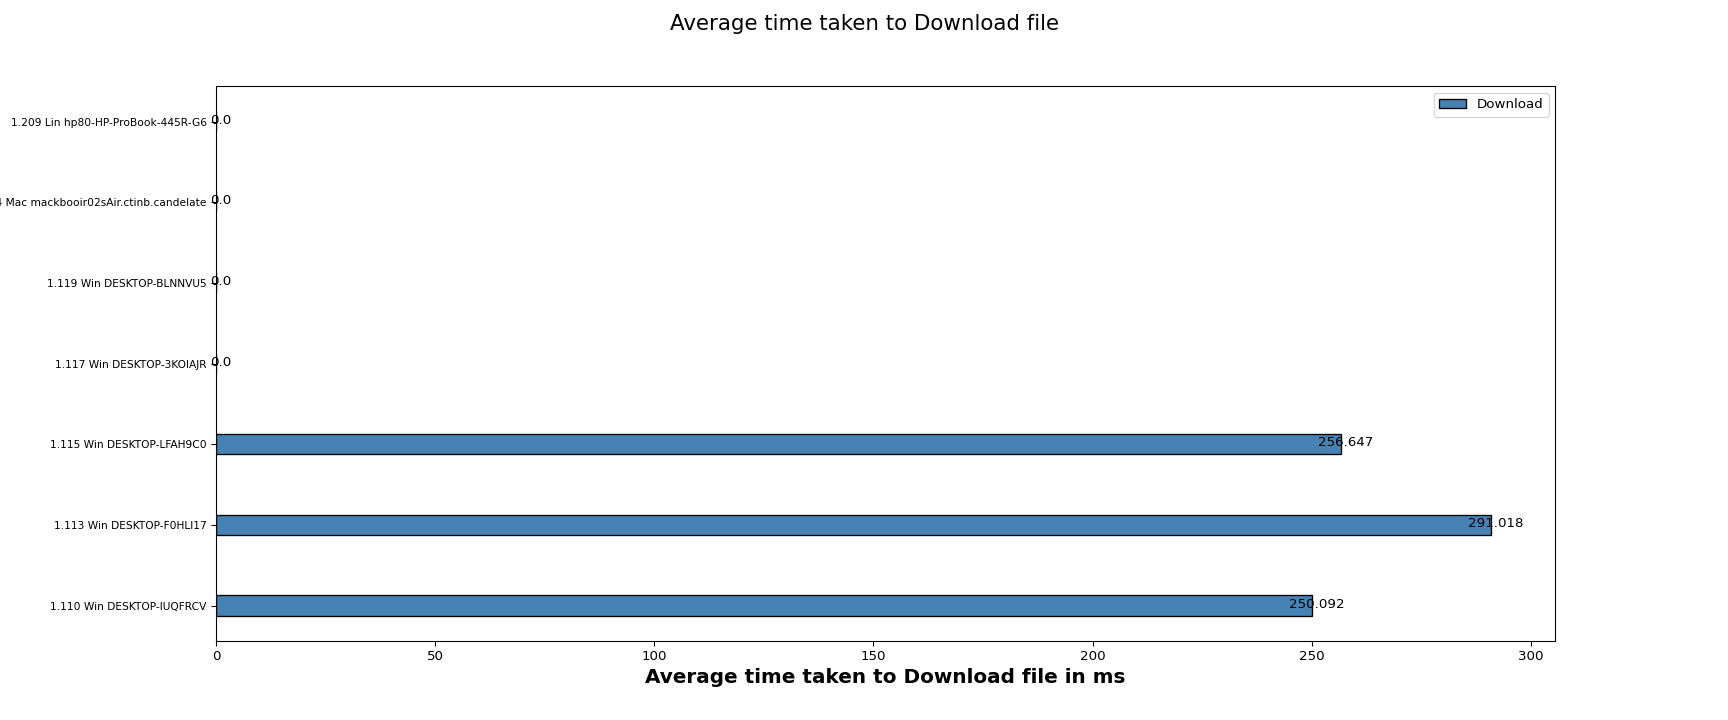

Values plotted in this chart, from the file beside it:
Client names, Download
1.110 Win DESKTOP-IUQFRCV, 250.1
1.113 Win DESKTOP-F0HLI17, 291
1.115 Win DESKTOP-LFAH9C0, 256.6
1.117 Win DESKTOP-3KOIAJR, 0.00
1.119 Win DESKTOP-BLNNVU5, 0.00
1.154 Mac mackbooir02sAir.ctinb.candelat…, 0.00
1.209 Lin hp80-HP-ProBook-445R-G6, 0.00
